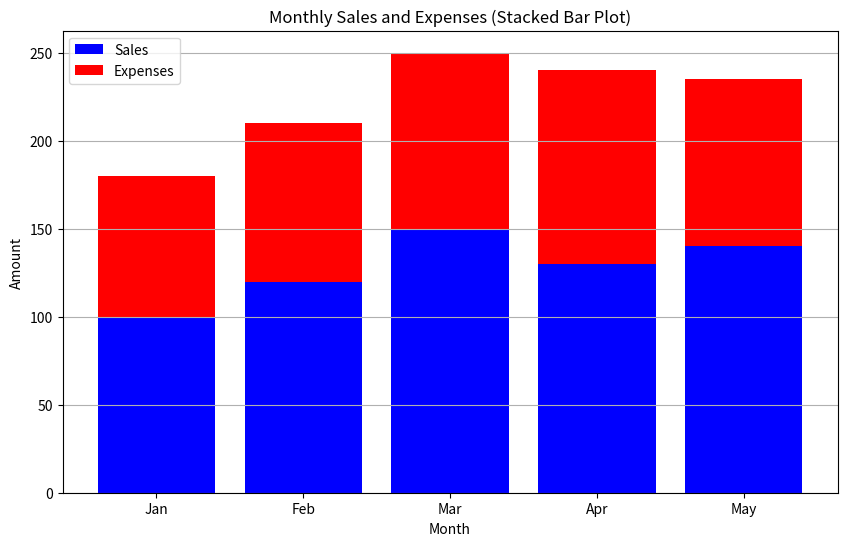

Generate this figure with matplotlib:
import pandas as pd
import matplotlib.pyplot as plt

# Sample data
data = {
    'Month': ['Jan', 'Feb', 'Mar', 'Apr', 'May'],
    'Sales': [100, 120, 150, 130, 140],
    'Expenses': [80, 90, 100, 110, 95]
}

# Creating a DataFrame
df = pd.DataFrame(data)
# Plotting Sales and Expenses data (stacked bar plot)
plt.figure(figsize=(10, 6))  # Set figure size
plt.bar(df['Month'], df['Sales'], color='blue', label='Sales')
plt.bar(df['Month'], df['Expenses'], bottom=df['Sales'], color='red', label='Expenses')
plt.title('Monthly Sales and Expenses (Stacked Bar Plot)')
plt.xlabel('Month')
plt.ylabel('Amount')
plt.legend()  # Show legend
plt.grid(axis='y')  # Show grid lines on y-axis
plt.show()